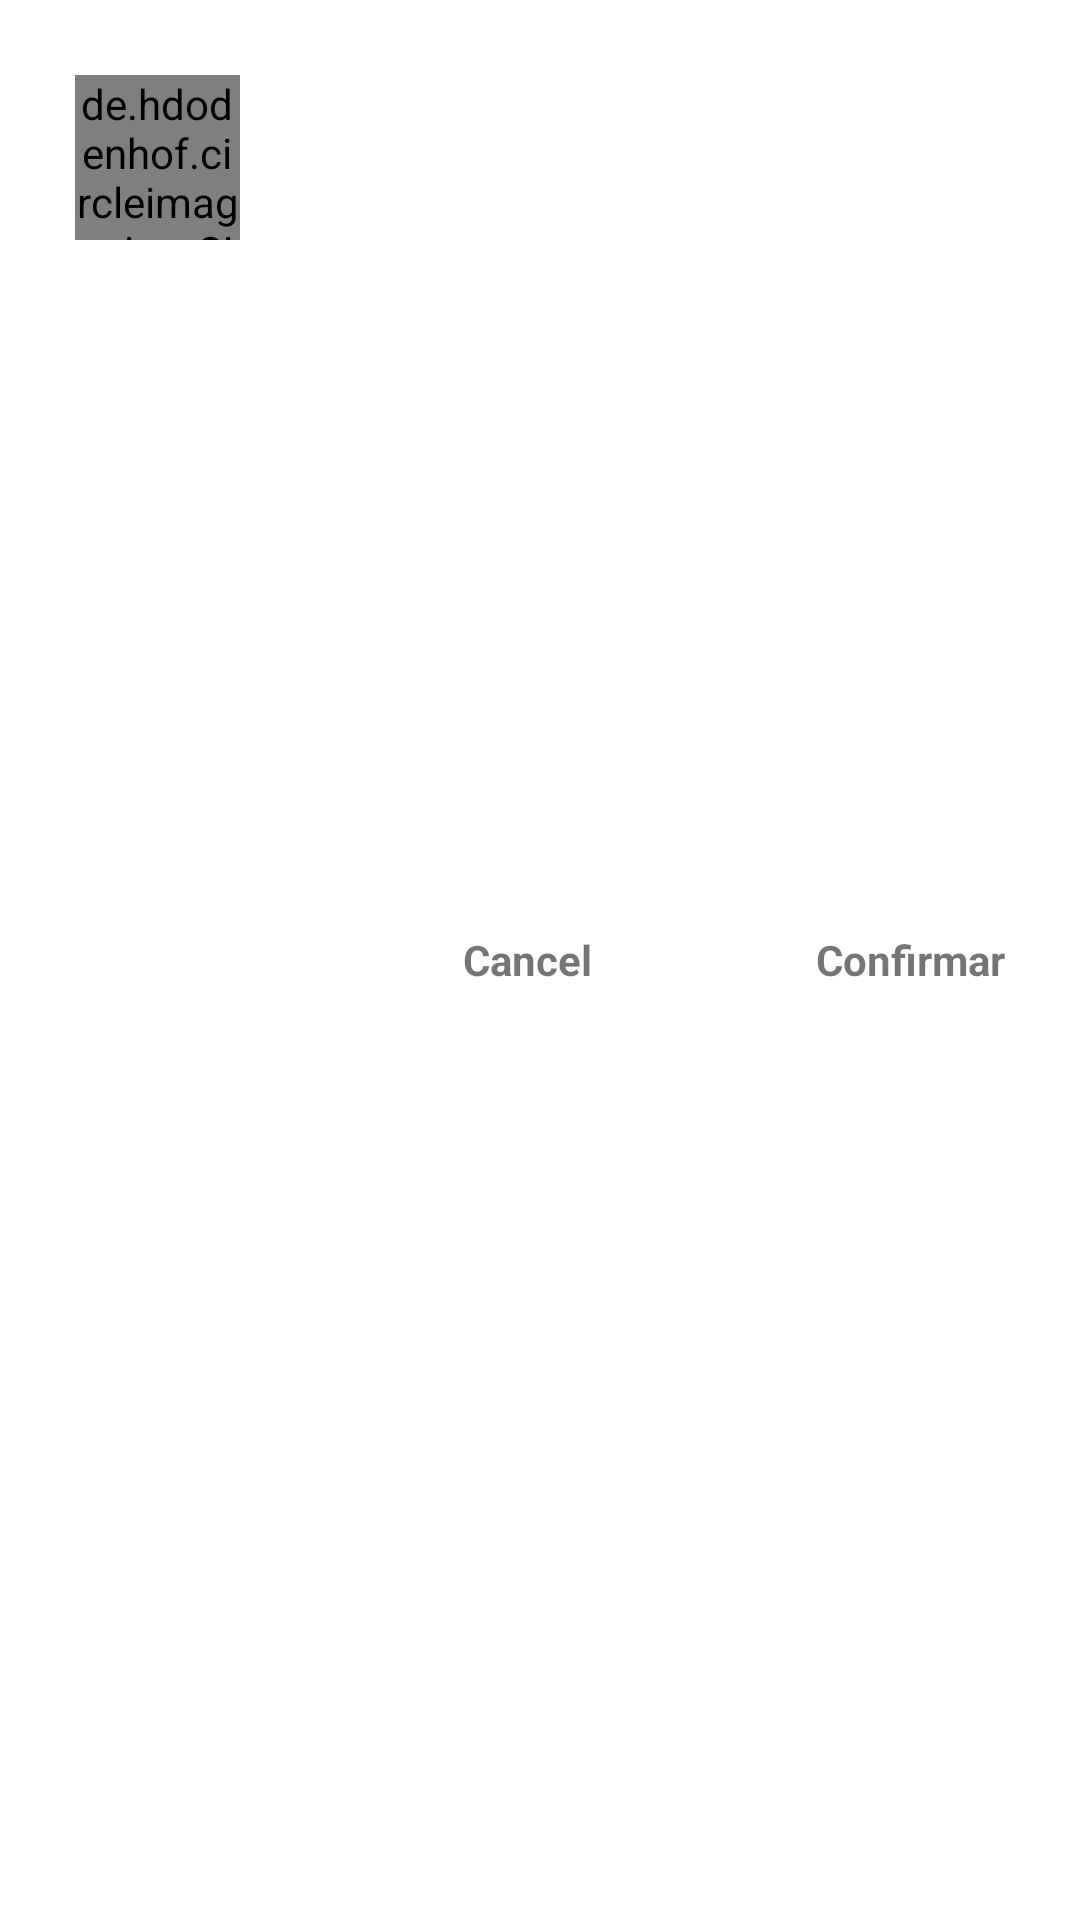

Here is an Android app screen rendered from its layout file. Give the layout XML and the strings, colors and styles it references.
<!-- AndroidManifest.xml: application theme AppTheme -->
<!-- res/layout/perfiii.xml -->
<?xml version="1.0" encoding="utf-8"?>
<LinearLayout xmlns:android="http://schemas.android.com/apk/res/android"
    xmlns:app="http://schemas.android.com/apk/res-auto"
    android:orientation="horizontal"
    android:layout_width="match_parent"
    android:padding="25dp"
    android:layout_height="wrap_content"
    android:background="#fff">

    <de.hdodenhof.circleimageview.CircleImageView
        android:id="@+id/us_image"
        android:layout_width="55dp"
        android:layout_height="55dp"
        android:src="@color/grey_20"/>

    <TextView
        android:layout_width="wrap_content"
        android:text="Cancel"
        android:textStyle="bold"
        android:layout_weight="1"
        android:layout_gravity="center"
        android:id="@+id/cancee"
        android:gravity="right"
        android:layout_height="wrap_content"/>

    <TextView
        android:layout_width="wrap_content"
        android:text="Confirmar"
        android:textStyle="bold"
        android:layout_gravity="center"
        android:layout_weight="1"
        android:id="@+id/confiee"
        android:gravity="right"
        android:layout_height="wrap_content"/>


    <com.eyalbira.loadingdots.LoadingDots
        android:layout_width="wrap_content"
        android:layout_gravity="center"
        android:visibility="gone"
        android:layout_height="wrap_content"
        android:id="@+id/looiee"
        android:layout_marginBottom="5dp"
        app:LoadingDots_dots_color="@color/baree" />


</LinearLayout>
<!-- resources referenced by this layout -->
<resources>
  <color name="baree">#BA673AB7</color>
  <color name="grey_20">#cccccc</color>
  <style name="AppTheme" parent="Theme.AppCompat.Light.NoActionBar">
          
          <item name="colorPrimary">@color/colorPrimary</item>
          <item name="android:navigationBarColor">#FFFFFF</item>
          <item name="colorPrimaryDark">@color/colorPrimaryDark</item>
          <item name="colorAccent">@color/colorPrimaryDark</item>
          <item name="android:textColor">@color/colorBlack</item>
      </style>
  <color name="colorPrimary">#A363DA</color>
  <color name="colorPrimaryDark">#A363DA</color>
  <color name="colorBlack">#000000</color>
</resources>
